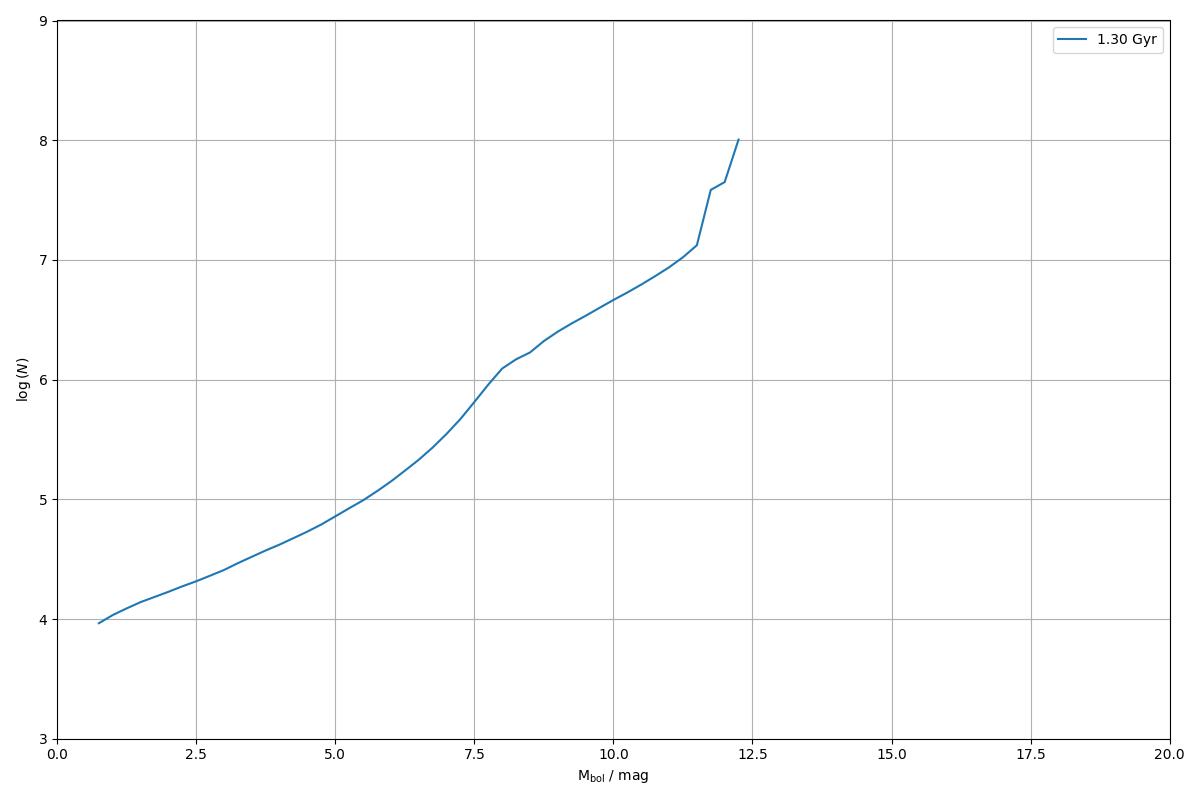

Values plotted in this chart, from the file beside it:
0.000000000000000000e+00, 0.000000000000000000e+00
2.500000000000000000e-01, 0.000000000000000000e+00
5.000000000000000000e-01, 0.000000000000000000e+00
7.500000000000000000e-01, 9.221703274740890265e+03
1.000000000000000000e+00, 1.079886537774424141e+04
1.250000000000000000e+00, 1.226709340254984636e+04
1.500000000000000000e+00, 1.384366142142629360e+04
1.750000000000000000e+00, 1.527864058296724215e+04
2.000000000000000000e+00, 1.687589884291863200e+04
2.250000000000000000e+00, 1.874868250868641189e+04
2.500000000000000000e+00, 2.066689459786311272e+04
2.750000000000000000e+00, 2.301740861672155370e+04
3.000000000000000000e+00, 2.568175093708913118e+04
3.250000000000000000e+00, 2.929592552294098277e+04
3.500000000000000000e+00, 3.312994041878696589e+04
3.750000000000000000e+00, 3.739835879683939856e+04
4.000000000000000000e+00, 4.187985588491006638e+04
4.250000000000000000e+00, 4.743860144592703728e+04
4.500000000000000000e+00, 5.378314214083008847e+04
4.750000000000000000e+00, 6.167062829801560292e+04
5.000000000000000000e+00, 7.202806434918646119e+04
5.250000000000000000e+00, 8.422778420790359087e+04
5.500000000000000000e+00, 9.811059974681463791e+04
5.750000000000000000e+00, 1.168858574442531826e+05
6.000000000000000000e+00, 1.410146169711840339e+05
6.250000000000000000e+00, 1.732580051254524733e+05
6.500000000000000000e+00, 2.139627329648076266e+05
6.750000000000000000e+00, 2.707303667031231453e+05
7.000000000000000000e+00, 3.517845720578593318e+05
7.250000000000000000e+00, 4.688702101032857900e+05
7.500000000000000000e+00, 6.498856686463033548e+05
7.750000000000000000e+00, 9.075939683196156984e+05
8.000000000000000000e+00, 1.237428259683489799e+06
8.250000000000000000e+00, 1.477599433229384711e+06
8.500000000000000000e+00, 1.685702686174615053e+06
8.750000000000000000e+00, 2.098878860475275200e+06
9.000000000000000000e+00, 2.516322249249403365e+06
9.250000000000000000e+00, 2.945419088863037992e+06
9.500000000000000000e+00, 3.412627180498227943e+06
9.750000000000000000e+00, 3.976770693317759316e+06
1.000000000000000000e+01, 4.626719420486547984e+06
1.025000000000000000e+01, 5.339909971430917270e+06
1.050000000000000000e+01, 6.222642383875707164e+06
1.075000000000000000e+01, 7.313572597217772156e+06
1.100000000000000000e+01, 8.669444895114079118e+06
1.125000000000000000e+01, 1.051839616586323641e+07
1.150000000000000000e+01, 1.325056965591370501e+07
1.175000000000000000e+01, 3.845300235039841384e+07
1.200000000000000000e+01, 4.468516397045995295e+07
1.225000000000000000e+01, 1.013667987960754484e+08
1.250000000000000000e+01, 0.000000000000000000e+00
1.275000000000000000e+01, 0.000000000000000000e+00
1.300000000000000000e+01, 0.000000000000000000e+00
1.325000000000000000e+01, 0.000000000000000000e+00
1.350000000000000000e+01, 0.000000000000000000e+00
1.375000000000000000e+01, 0.000000000000000000e+00
1.400000000000000000e+01, 0.000000000000000000e+00
1.425000000000000000e+01, 0.000000000000000000e+00
1.450000000000000000e+01, 0.000000000000000000e+00
1.475000000000000000e+01, 0.000000000000000000e+00
1.500000000000000000e+01, 0.000000000000000000e+00
... 19 more rows
